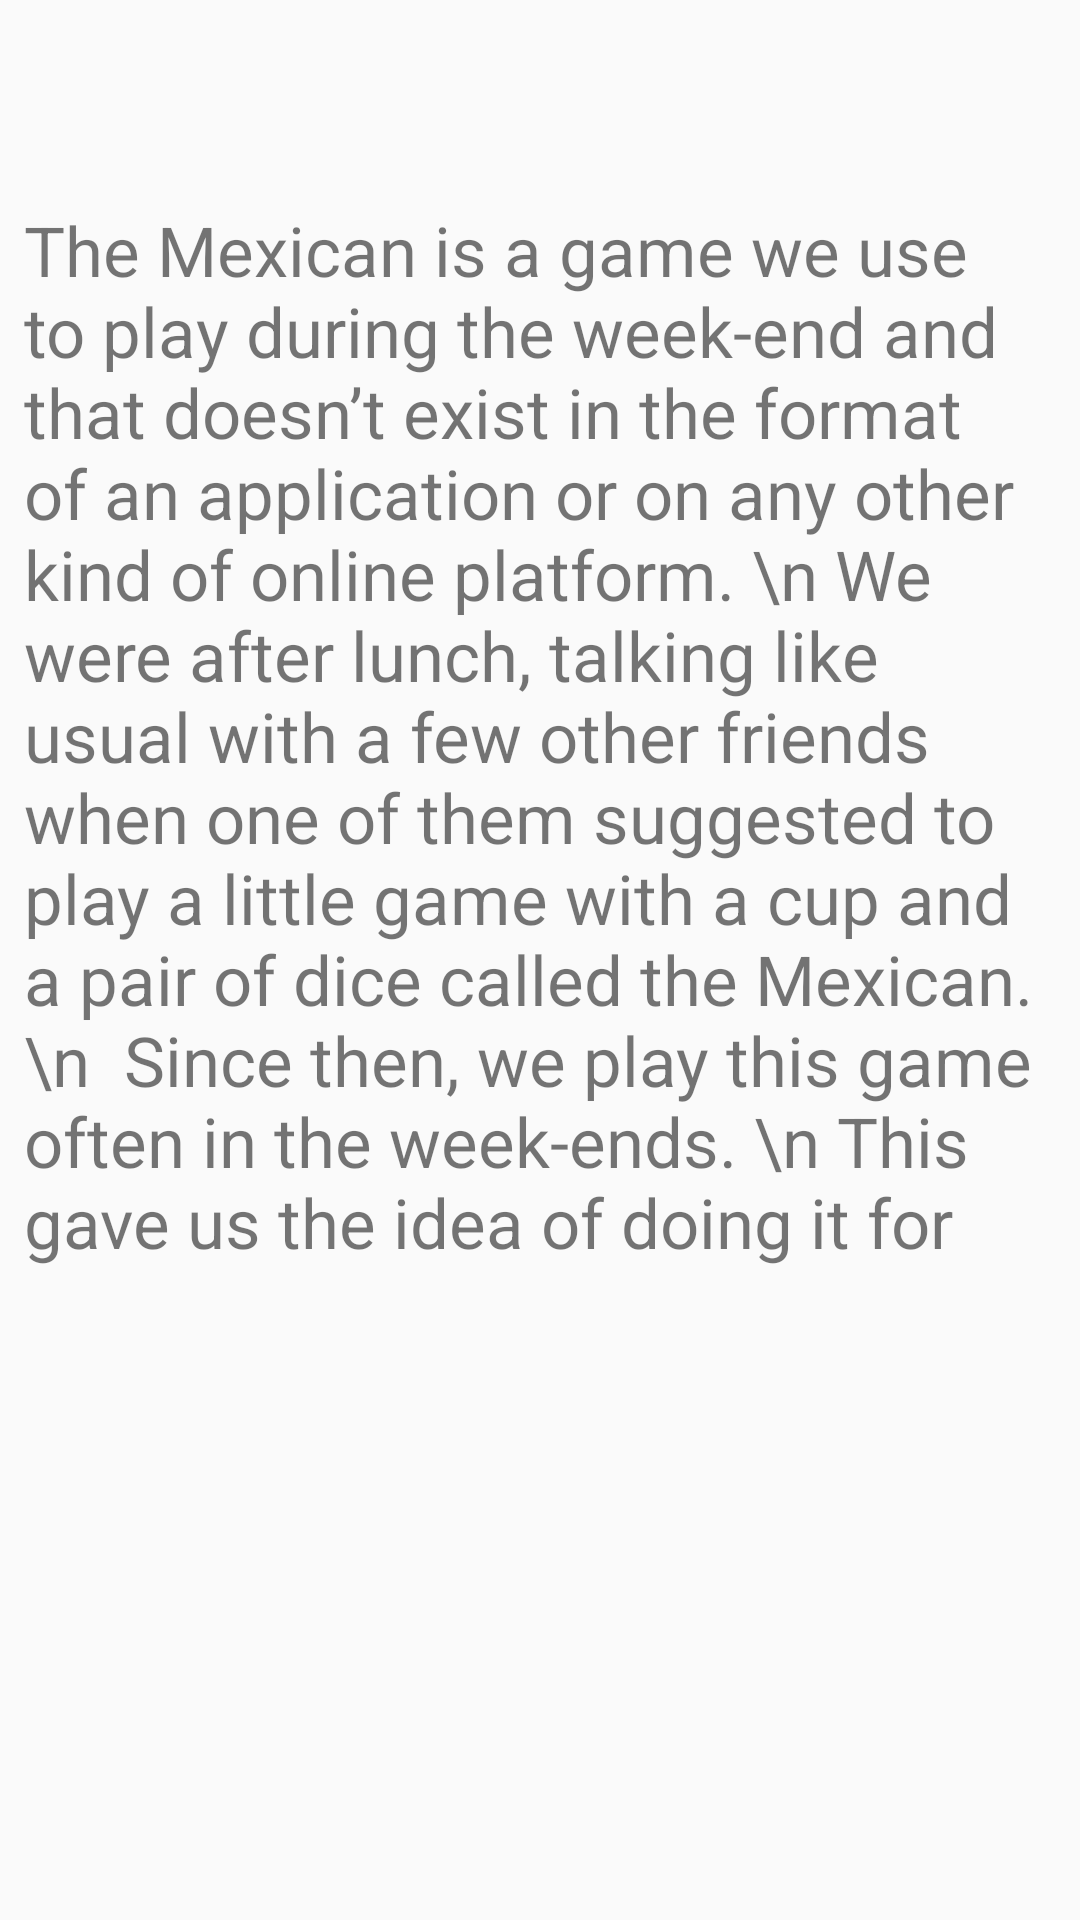

Write the Android layout XML for this screen, with the resource values it uses.
<!-- AndroidManifest.xml: application theme Theme.MexicanGame -->
<!-- res/layout/activity_about_us.xml -->
<?xml version="1.0" encoding="utf-8"?>
<LinearLayout xmlns:android="http://schemas.android.com/apk/res/android"
    xmlns:app="http://schemas.android.com/apk/res-auto"
    xmlns:tools="http://schemas.android.com/tools"
    android:layout_width="match_parent"
    android:layout_height="match_parent"
    android:orientation="vertical"
    tools:context=".AboutUs"
    >

    <TextView
        android:id="@+id/main_textview_about_us"
        android:layout_width="wrap_content"
        android:layout_height="wrap_content"
        android:padding="8dp"
        android:text="The Mexican is a game we use to play during the week-end and that doesn’t exist in the format of an application or on any other kind of online platform. \n
We were after lunch, talking like usual with a few other friends when one of them suggested to play a little game with a cup and a pair of dice called the Mexican.\n
 Since then, we play this game often in the week-ends. \n
This gave us the idea of doing it for our final project because it is a funny tricky game."
        android:textSize="23dp"
        android:layout_gravity="center_horizontal"
        android:layout_marginTop="60dp"
        android:layout_marginBottom="210dp"
        />


</LinearLayout>
<!-- resources referenced by this layout -->
<resources>
  <style name="Theme.MexicanGame" parent="Theme.AppCompat.Light.NoActionBar">
          
          <item name="colorPrimary">@color/purple_500</item>
          <item name="colorPrimaryVariant">@color/purple_700</item>
          <item name="colorOnPrimary">@color/white</item>
          
          <item name="colorSecondary">@color/teal_200</item>
          <item name="colorSecondaryVariant">@color/teal_700</item>
          <item name="colorOnSecondary">@color/black</item>
          
          <item name="android:statusBarColor">@color/beige</item>
          
      </style>
  <color name="purple_500">#FF6200EE</color>
  <color name="purple_700">#FF3700B3</color>
  <color name="white">#FFFFFFFF</color>
  <color name="teal_200">#FF03DAC5</color>
  <color name="teal_700">#FF018786</color>
  <color name="black">#FF000000</color>
</resources>
